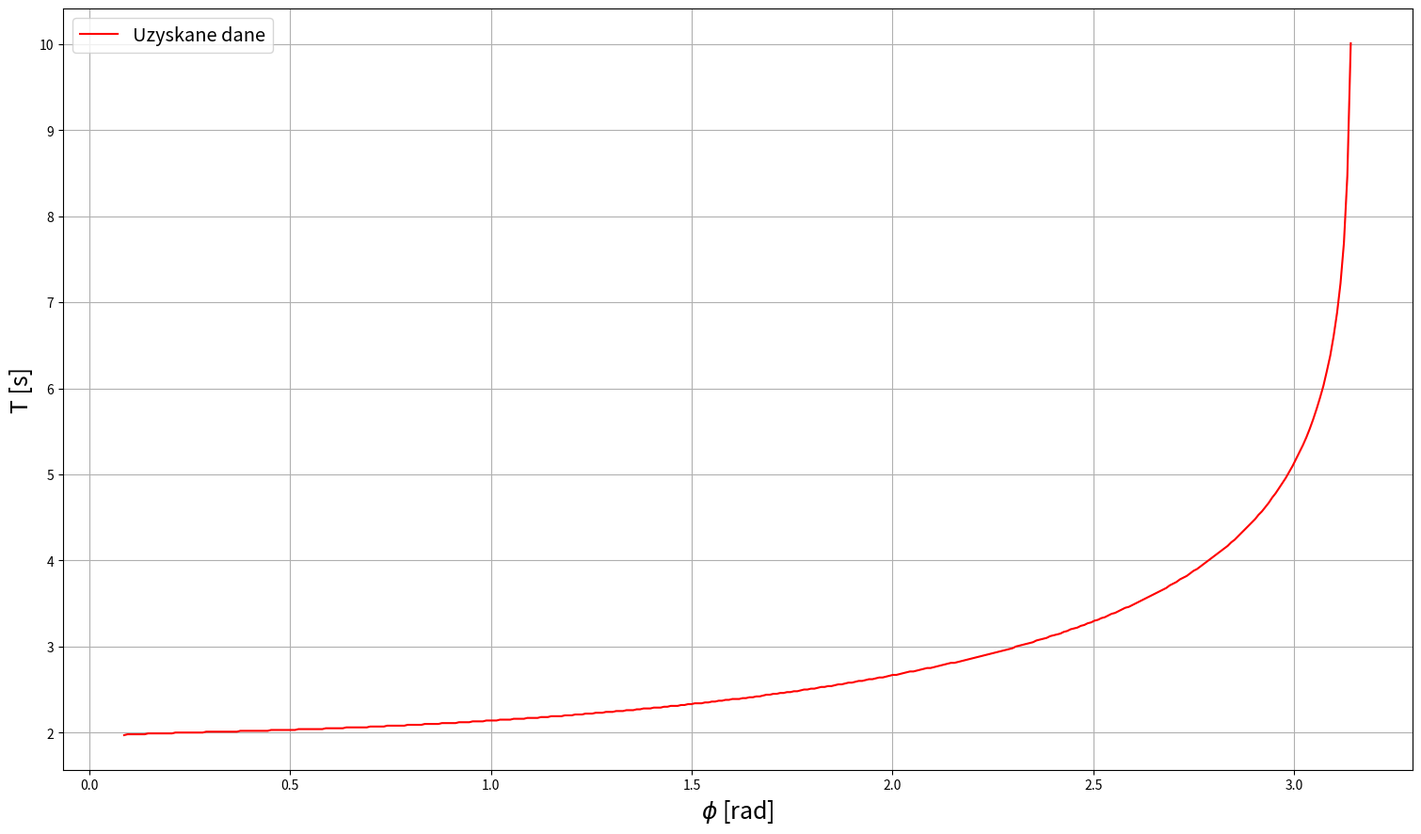

Recreate this plot in Python.
#!/usr/bin/env python3
import sys
import numpy
import time
import matplotlib.pyplot as plt
import matplotlib.lines as mlines



#Rysowanie wykresów
draw_chart = (len(sys.argv)>1)

#-------------------- ZMIENNE GLOBALNE --------------#

m = 1		#kg
g = 9.81	#m/s^2
R = 1		#m
dt = 0.01 	#s
N = 1000
th_dt_0 = 0 #rad/s

#-------------------- FUNKCJE GLOBALNE --------------#

#Rysowanie wykresów
def rysuj(lista, arg_1, arg_2, name_x, name_y, name, fi = draw_chart):
	fig, ax = plt.subplots()
	legend = []
	for i in lista:
		A = i.wyp()
		S = i.chart_par()
		ax.plot(A[arg_1], A[arg_2], color = S[1], linestyle = S[2])
		opis = mlines.Line2D([], [], label = S[0], linestyle = S[2], color = S[1])
		legend.append(opis)
	ax.legend(handles = legend, loc = 'upper right', fontsize = 'x-large')
	ax.set(ylabel = name_y, xlabel = name_x)

	ax.grid()
	ax.xaxis.label.set_size(18)
	ax.yaxis.label.set_size(18)
	fig = plt.gcf()
	fig.set_size_inches(18.5, 10.5, forward = True)
	fig.savefig(name+'.png', dpi = 100)

	if fi:
		plt.show()



#Zamiana stopni na radiany
def deg_to_rad(x):
	return x/360*2*numpy.pi


#Przyspieszenie katowe
def theta_2dt(theta, R = R, g = g):
	return -g/R * numpy.sin(theta)

#Metoda RK4
def RK4(th_0, th_dt_0 = th_dt_0, dt = dt, N = N):

	def fun(th, th_dt, dt = dt):

		def fin(u, k1, k2, k3, k4, dt = dt):
			return u + dt/6 * (k1 + 2*k2 + 2*k3 + k4) 

		k_11 = th_dt
		k_13 = theta_2dt(th)

		k_21 = th_dt + dt/2 * k_13
		k_23 = theta_2dt(th + dt/2 * k_11)

		k_31 = th_dt + dt/2 * k_23
		k_33 = theta_2dt(th + dt/2 * k_21)

		k_41 = th_dt + dt * k_33
		k_43 = theta_2dt(th + dt * k_31)


		th_dt_n = fin(th_dt, k_13, k_23, k_33, k_43)

		th_n = fin(th, k_11, k_21, k_31, k_41)


		return (th_n, th_dt_n)

	t = [0]
	Th = [th_0]
	Th_dt = [th_dt_0]

	for i in range(N):
		th = Th[i]
		th_dt = Th_dt[i]

		wynik = fun(th, th_dt)
		th_n = wynik[0]
		th_dt_n = wynik[1]
		Th.append(th_n)
		Th_dt.append(th_dt_n)
		t.append(t[i]+dt)

	return (Th, Th_dt ,t)

#-------------------- KLASY --------------#

class wahadlo:
	#Wahadło i jego parametry

	Th = []
	Th_dt = []
	t = []
	T = []
	U = []
	E = []
	Okres = 0
	

	def __init__(self, nazwa, kolor, theta_0, linetype = 'solid' ,theta_dt_0 = th_dt_0, N = N, dt = dt, R = R, m = m):
		self.nazwa = nazwa
		self.kolor = kolor
		self.th_0 = theta_0
		self.th_dt_0 = theta_dt_0
		self.N = N
		self.dt = dt
		self.R = R
		self.m = m
		self.linetype = linetype

	def cal(self):
		self.Th, self.Th_dt, self.t = RK4(self.th_0, self.th_dt_0 , self.dt, self.N)
	
	def cycle(self):
		s = self.Th[0]
		for i in self.Th:
			self.Okres += self.dt
			if self.Okres > 1 and s-i < 1e-3:
				break


	def analitycznie(self):
		omega = numpy.sqrt(g/self.R)
		t = 0
		for i in range(self.N):
			self.t.append(dt*i)

		def h_fun(time):
			return self.th_0 * numpy.sin(omega * time + numpy.pi/2)
		self.Th = list(map(h_fun, self.t))

	def oblicz(self):
		def kinetyczna(phi_dt):
			return self.m/2 * self.R**2 * phi_dt**2

		def potencjalna(phi):
	 		return - self.m * g * self.R * numpy.cos(phi)

		self.T = list(map(kinetyczna, self.Th_dt))
		self.U = list(map(potencjalna, self.Th))
		self.E = list(map(lambda x,y : x+y, self.T, self.U))

	def wyp(self):
		return (numpy.array(self.Th), numpy.array(self.t), numpy.array(self.Th_dt), numpy.array(self.T), numpy.array(self.U), numpy.array(self.E), self.Okres, self.th_0)

	def chart_par(self):
		return (self.nazwa, self.kolor, self.linetype)



#-------------------- ZADANIE 1 ---------------------#
def zadanie_1():
	A = wahadlo("Numerycznie: $\phi(t=0)$ = 4°", "red", deg_to_rad(4), (0,(5,10)))
	A.cal()
	B = wahadlo("Analitycznie: $\phi(t=0)$ = 4°", "green", deg_to_rad(4))
	B.analitycznie()

	l = [B,A]

	rysuj(l,1,0,"t [s]", '$\phi$ [rad]', "zad_1")

#zadanie_1()

#-------------------- ZADANIE 2 ---------------------#

def zadanie_2():

	A4 = wahadlo("Numerycznie: $\phi(t=0)$ = 4°", "red", deg_to_rad(4))
	A45 = wahadlo("Numerycznie: $\phi(t=0)$ = 45°", "green", deg_to_rad(45))
	A90 = wahadlo("Numerycznie: $\phi(t=0)$ = 90°", "blue", deg_to_rad(90))
	A135 = wahadlo("Numerycznie: $\phi(t=0)$ = 135°", "orange", deg_to_rad(135))
	A175 = wahadlo("Numerycznie: $\phi(t=0)$ = 175°", "purple", deg_to_rad(175))

	L = [A4, A45, A90, A135, A175]

	for i in L:
		i.cal()
		i.oblicz()



	#phi(t)
	rysuj(L,1,0,"t [s]", '$\phi$ [rad]', "zad_2_phi_t")

	#T(t)
	rysuj(L,1,3,"t [s]", 'T [J]', "zad_2_T")

	#U(t)
	rysuj(L,1,4,"t [s]", 'U [J]', "zad_2_U")

	#E(t)
	rysuj(L,1,5,"t [s]", 'E [J]', "zad_2_E")

	#Z(t)
	rysuj(L,0,2,"$\phi$ [rad]", '$\dot{\phi} \, [\\frac{rad}{s}]$', "zad_2_Z")

#zadanie_2()


#-------------------- ZADANIE 3 ---------------------#

def zadanie_3():

	data = numpy.linspace(deg_to_rad(5),numpy.pi-1e-3,360)
	L = [wahadlo('','', i) for i in data]
	
	phi = []
	T = []

	for i in L:
		i.cal()
		i.cycle()
		Q = i.wyp()
		T.append(Q[-2])
		phi.append(Q[-1])
	phi = numpy.array(phi)
	T = numpy.array(T)

	fig, ax = plt.subplots()
	legend = []
	ax.plot(phi, T, color = 'red')
	opis = mlines.Line2D([], [], label = 'Uzyskane dane',color = 'red')
	legend.append(opis)
	ax.legend(handles = legend, loc = 'upper left', fontsize = 'x-large')
	ax.set(ylabel = 'T [s]', xlabel = '$\phi$ [rad]')

	ax.grid()
	ax.xaxis.label.set_size(18)
	ax.yaxis.label.set_size(18)
	fig = plt.gcf()
	fig.set_size_inches(18.5, 10.5, forward = True)
	fig.savefig('zadanie_3.png', dpi = 100)

	if draw_chart:
		plt.show()

zadanie_3()
